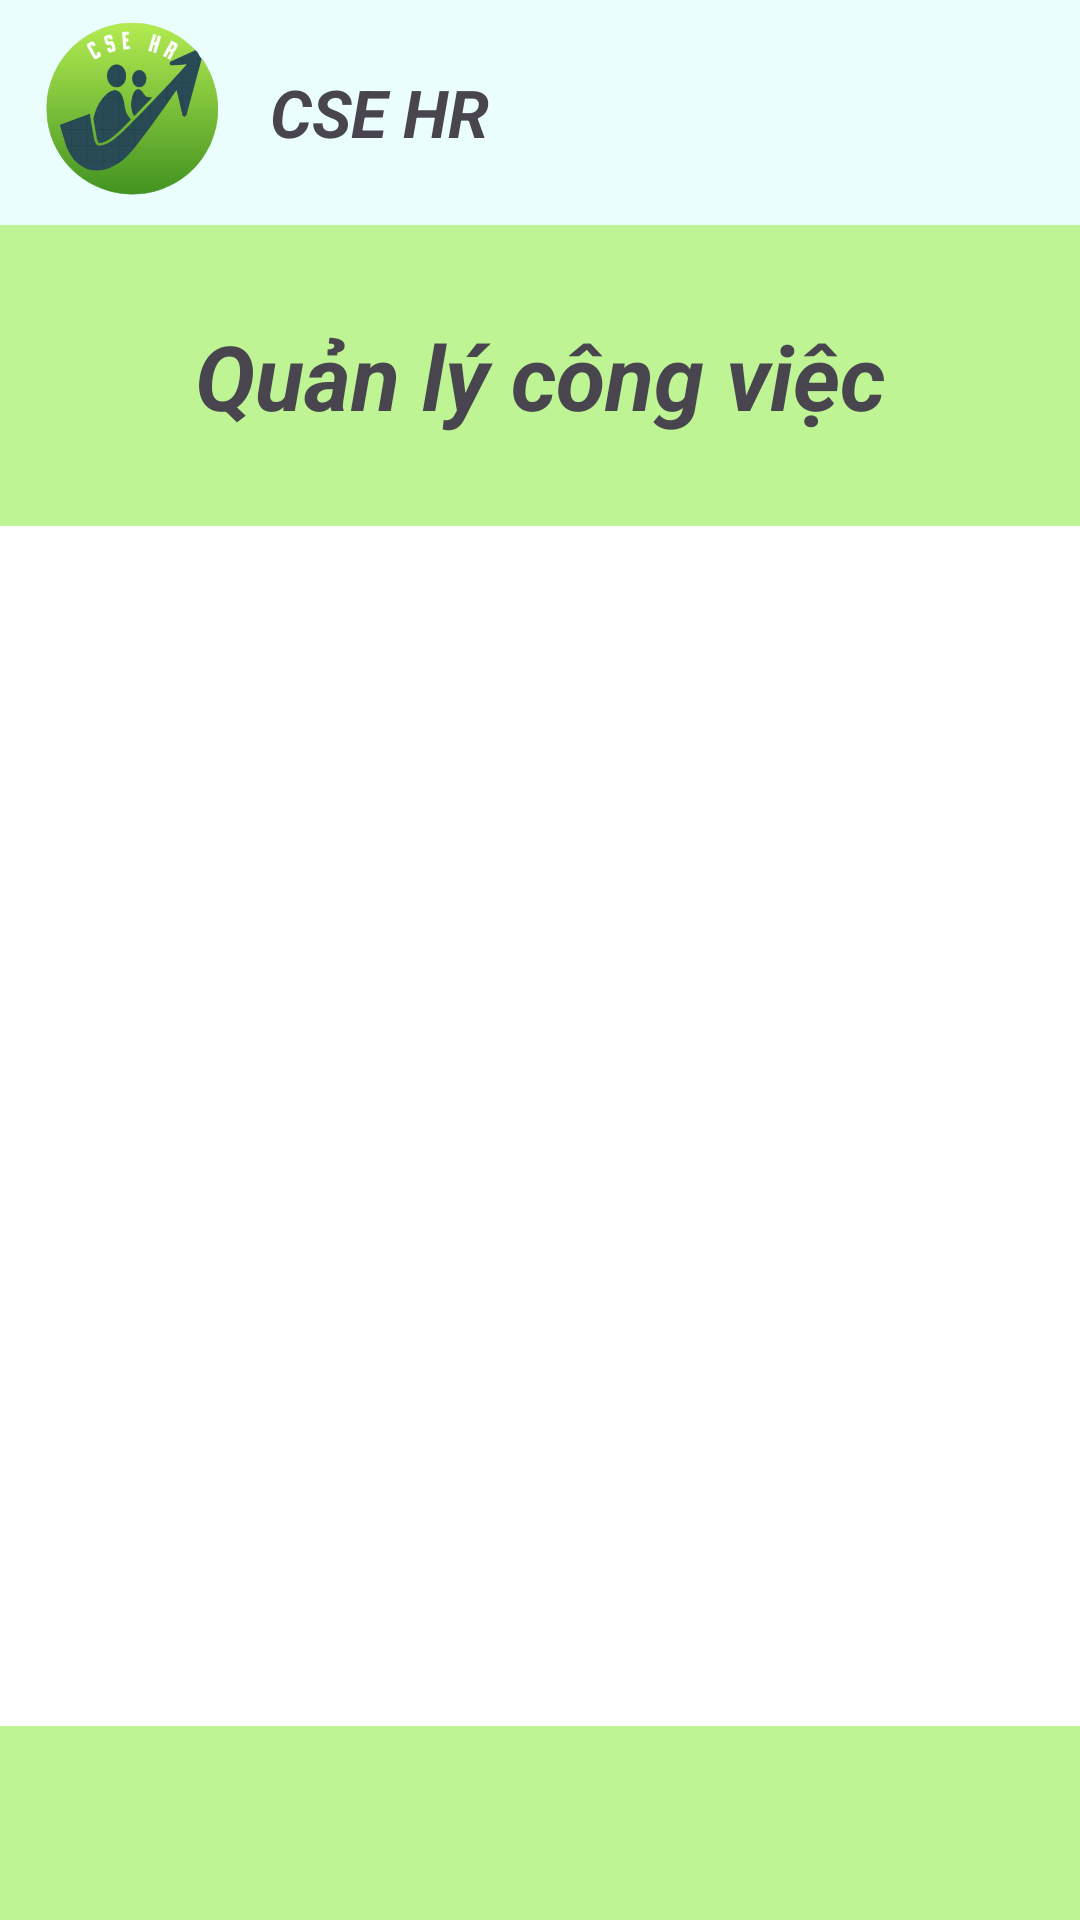

This screen was rendered from an Android layout file. Write that file and the resources it references.
<!-- AndroidManifest.xml: application theme Theme.BTL -->
<!-- res/layout/activity_work.xml -->
<?xml version="1.0" encoding="utf-8"?>
<LinearLayout xmlns:android="http://schemas.android.com/apk/res/android"
    android:layout_width="match_parent"
    android:layout_height="match_parent"
    xmlns:app="http://schemas.android.com/apk/res-auto"
    android:orientation="vertical">
    <LinearLayout
        android:layout_width="match_parent"
        android:layout_height="75dp"
        android:orientation="horizontal"
        android:background="@color/button1">

        <ImageView
            android:id="@+id/imageView5"
            android:layout_width="70dp"
            android:layout_height="70dp"
            android:layout_gravity="center"
            android:layout_marginLeft="10dp"
            android:src="@drawable/icon1" />

        <TextView
            android:id="@+id/textView"
            android:layout_width="wrap_content"
            android:layout_height="wrap_content"
            android:text="CSE HR"
            android:textSize="22sp"
            android:layout_gravity="center"
            android:layout_marginLeft="10dp"
            android:textStyle="bold|italic"
            />

    </LinearLayout>

    <LinearLayout
        android:background="@color/background"
        android:layout_width="match_parent"
        android:layout_height="match_parent"
        android:orientation="vertical">

        <TextView
            android:id="@+id/textView11"
            android:layout_marginTop="30dp"
            android:layout_width="wrap_content"
            android:layout_height="wrap_content"
            android:text="Quản lý công việc"
            android:textSize="30sp"
            android:textStyle="bold|italic"
            android:layout_gravity="center"/>

        <ListView
            android:id="@+id/listViewWork"
            android:layout_width="match_parent"
            android:layout_height="400dp"
            android:layout_marginTop="30dp"
            android:background="@color/white"
            android:divider="@color/text"
            android:dividerHeight="5dp"/>

    </LinearLayout>

</LinearLayout>
<!-- resources referenced by this layout -->
<resources>
  <color name="background">#BEF493</color>
  <color name="button1">#EAFFFD</color>
  <color name="text">#BBBBBB</color>
  <color name="white">#FFFFFFFF</color>
  <!-- drawable icon1: png bitmap (drawable, 116801 bytes) -->
  <style name="Theme.BTL" parent="Base.Theme.BTL" />
  <style name="Base.Theme.BTL" parent="Theme.Material3.DayNight.NoActionBar">
          
          
      </style>
</resources>
